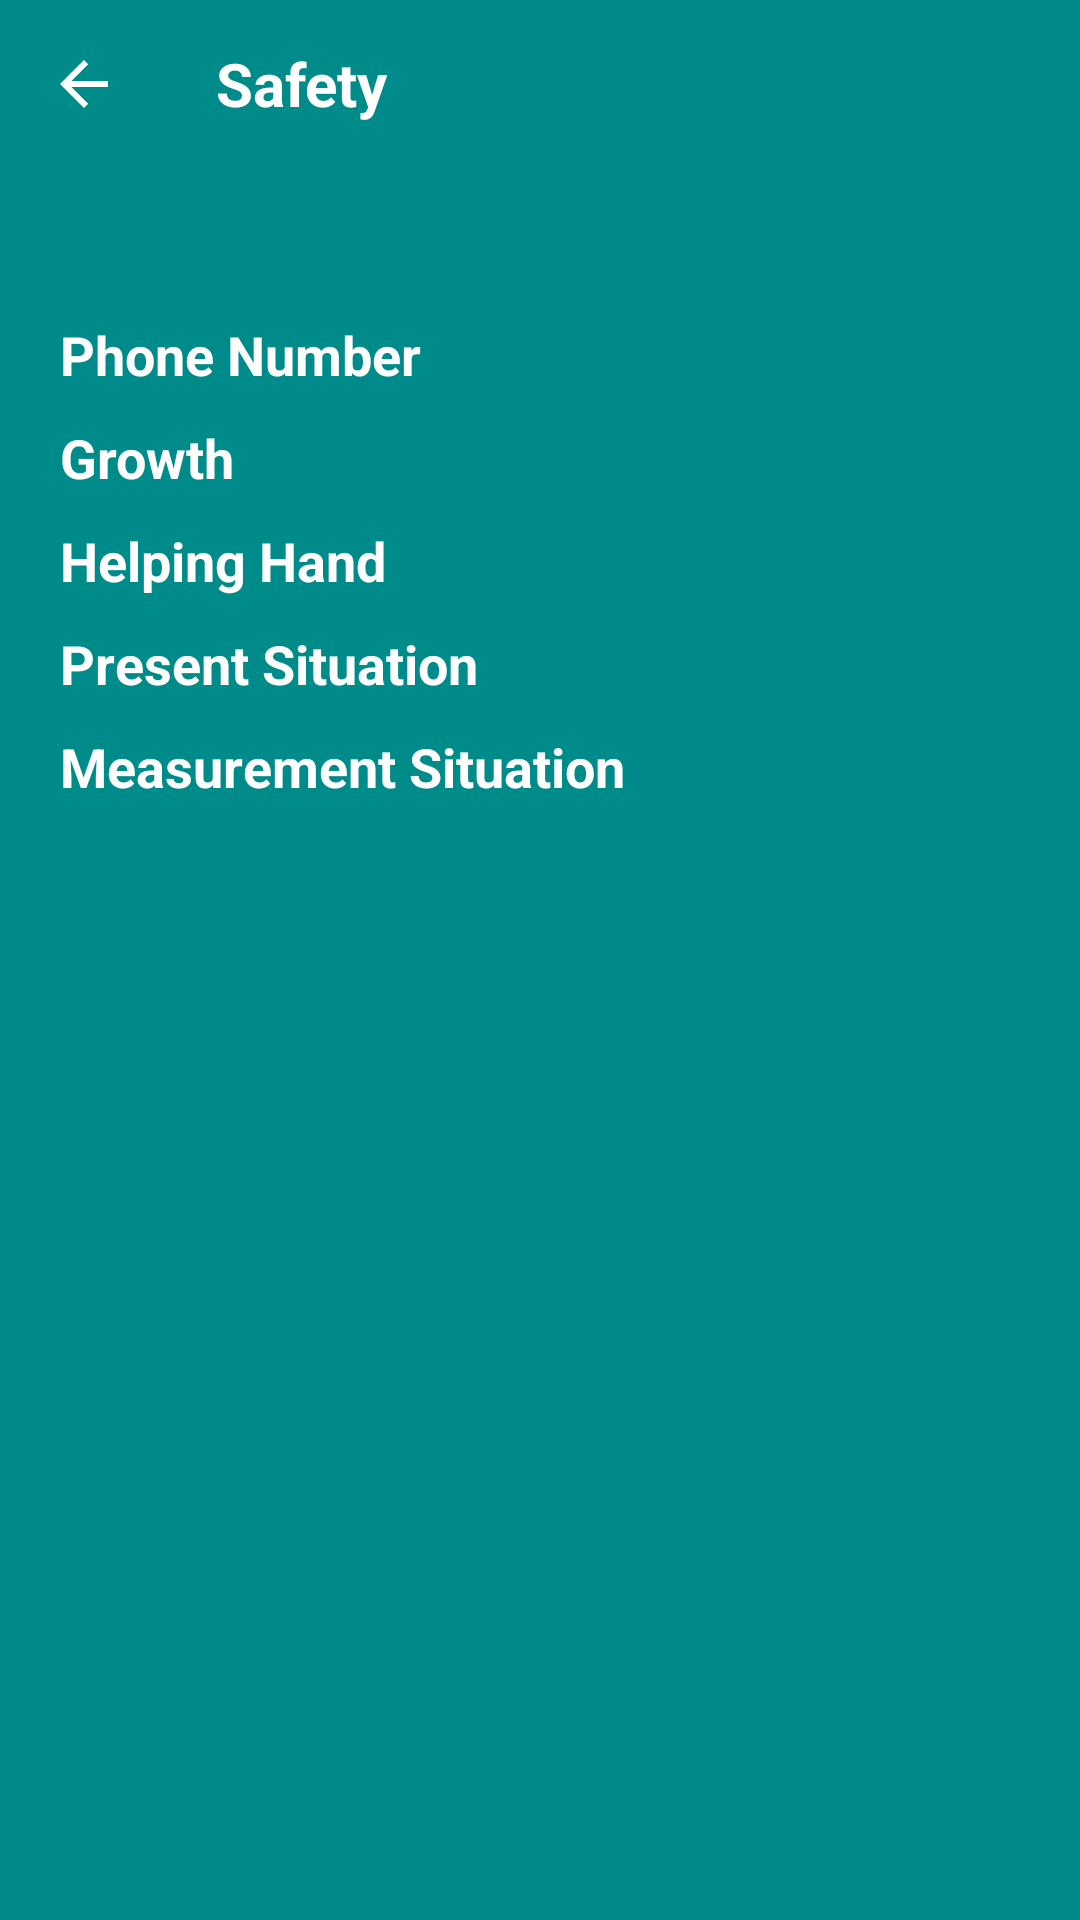

Reconstruct the res/layout file that produces this screen, plus the resources it refers to.
<!-- AndroidManifest.xml: application theme Theme.Orphan -->
<!-- res/layout/activity_safety.xml -->
<?xml version="1.0" encoding="utf-8"?>
<LinearLayout xmlns:android="http://schemas.android.com/apk/res/android"
    xmlns:app="http://schemas.android.com/apk/res-auto"
    xmlns:tools="http://schemas.android.com/tools"
    android:layout_width="match_parent"
    android:layout_height="match_parent"
    android:background="@color/color_main"
    tools:context=".activities.SafetyActivity"
    android:orientation="vertical"
    >

    <androidx.appcompat.widget.Toolbar
        android:id="@+id/toolbar"
        android:layout_width="match_parent"
        android:layout_height="?attr/actionBarSize"
        android:elevation="10dp"
        app:titleTextColor="@color/white"
        app:navigationIcon="?attr/homeAsUpIndicator">

        <TextView
            android:text="Safety"
            android:textStyle="bold"
            android:textSize="20sp"
            android:textColor="@color/white"
            android:layout_width="wrap_content"
            android:layout_height="wrap_content"/>

    </androidx.appcompat.widget.Toolbar>

    <ImageView
        android:layout_width="wrap_content"
        android:layout_height="wrap_content"
        android:src="@drawable/logo6"
        android:layout_gravity="center"
        android:layout_marginVertical="20dp"/>

    <TextView
        android:text="Phone Number"
        android:textColor="@color/white"
        android:textStyle="bold"
        android:textSize="18sp"
        android:layout_marginStart="20dp"
        android:layout_marginTop="10dp"
        android:layout_width="wrap_content"
        android:layout_height="wrap_content"/>

    <TextView
        android:text="Growth"
        android:textColor="@color/white"
        android:textStyle="bold"
        android:textSize="18sp"
        android:layout_marginStart="20dp"
        android:layout_marginTop="10dp"
        android:layout_width="wrap_content"
        android:layout_height="wrap_content"/>

    <TextView
        android:text="Helping Hand"
        android:textColor="@color/white"
        android:textStyle="bold"
        android:textSize="18sp"
        android:layout_marginStart="20dp"
        android:layout_marginTop="10dp"
        android:layout_width="wrap_content"
        android:layout_height="wrap_content"/>

    <TextView
        android:text="Present Situation"
        android:textColor="@color/white"
        android:textStyle="bold"
        android:textSize="18sp"
        android:layout_marginStart="20dp"
        android:layout_marginTop="10dp"
        android:layout_width="wrap_content"
        android:layout_height="wrap_content"/>

    <TextView
        android:text="Measurement Situation"
        android:textColor="@color/white"
        android:textStyle="bold"
        android:textSize="18sp"
        android:layout_marginStart="20dp"
        android:layout_marginTop="10dp"
        android:layout_width="wrap_content"
        android:layout_height="wrap_content"/>

</LinearLayout>
<!-- resources referenced by this layout -->
<resources>
  <color name="color_main">#008B8B</color>
  <color name="white">#FFFFFFFF</color>
  <style name="Theme.Orphan" parent="Theme.MaterialComponents.DayNight.NoActionBar">
          
          <item name="colorPrimary">@color/color_main</item>
          <item name="colorControlNormal">@color/white</item>
          <item name="colorPrimaryVariant">@color/purple_700</item>
          <item name="colorOnPrimary">@color/white</item>
          
          <item name="colorSecondary">@color/teal_200</item>
          <item name="colorSecondaryVariant">@color/teal_700</item>
          <item name="colorOnSecondary">@color/black</item>
          
          <item name="android:statusBarColor" tools:targetApi="l">?attr/colorPrimaryVariant</item>
          
      </style>
  <color name="purple_700">#FF3700B3</color>
  <color name="teal_200">#FF03DAC5</color>
  <color name="teal_700">#FF018786</color>
  <color name="black">#FF000000</color>
</resources>
